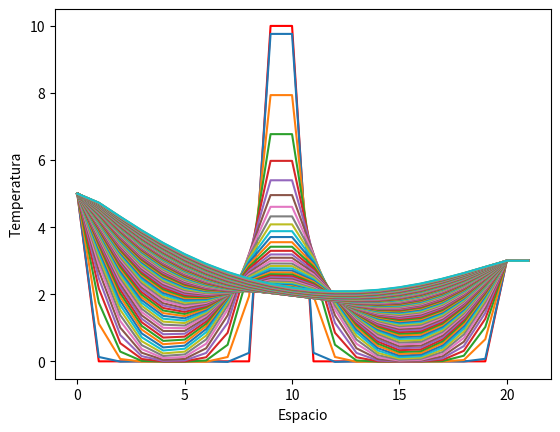

Write the Python code that produced this figure.
# -*- coding: utf-8 -*-

import numpy as np
import matplotlib.pylab as plt

print('Ecuación de difusión del calor en 1 dimensión.')
#Esquema a dos niveles temporales y centrado en el espacio

#valores de los parámetros 
N=20 
dimt=1000
deltat=0.01
deltax=0.7
alfa=1 

T=np.zeros(N+2)
Tnew=np.zeros(N+2)

T[9:11]=10 #condición inicial

T[0]=5 #condiciones de frontera
T[N]=3
T[N+1]=3
#ploteo de la condición inicial y las condiciones de frontera
plt.close('all')
plt.figure(1)
plt.plot(T,'-r') 
plt.pause(0.1)

for i in range(dimt): #bucle temporal
	#condiciones de frontera
	Tnew[0]=5
	Tnew[N]=3
	Tnew[N+1]=3 	
	for j in range(1,N): #bucle espacial
		Tnew[j]=T[j]+(deltat*alfa/(deltax*deltax))*(-(1/12)*T[j-2]+(4/3)*T[j-1]-(5/2)*T[j]+(4/3)*T[j+1]-(1/12)*T[j+2])   
	for k in range(N+1): #bucle de redefinición de variables
		T[k]=Tnew[k]
	if i%10==0:
		plt.figure(1)
		plt.plot(T)
		plt.pause(0.01)
		plt.show

plt.xlabel('Espacio')
plt.ylabel('Temperatura')

